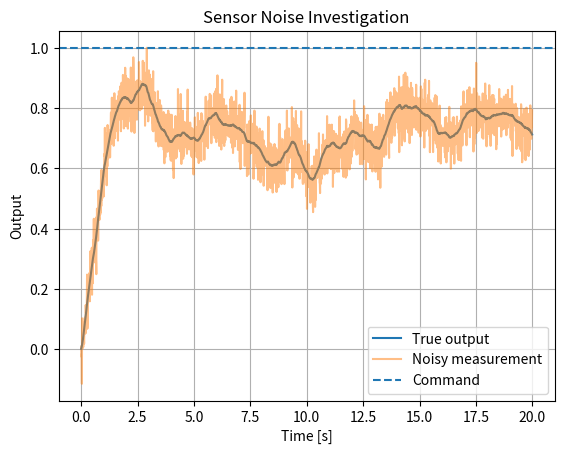
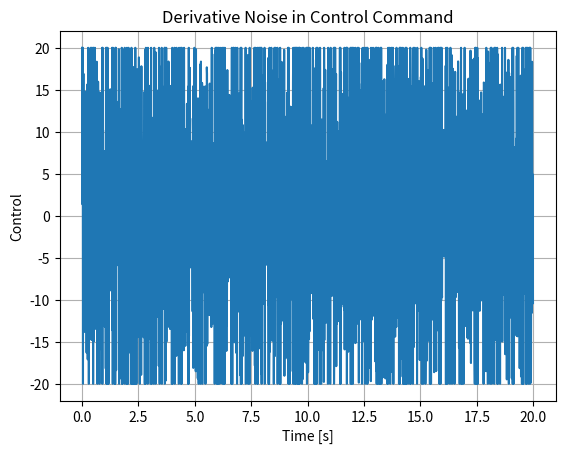

Here is the Python script that generated these plots, in order:
import numpy as np
import matplotlib.pyplot as plt

class PID:
    def __init__(self, kp, ki, kd, output_limits=(-1e9, 1e9)):
        self.kp = kp
        self.ki = ki
        self.kd = kd
        self.output_limits = output_limits
        self.integral = 0.0
        self.prev_error = 0.0

    def update(self, error, dt):
        self.integral += error * dt
        derivative = (error - self.prev_error) / dt
        self.prev_error = error
        u = self.kp * error + self.ki * self.integral + self.kd * derivative
        return float(np.clip(u, self.output_limits[0], self.output_limits[1]))

"""
Sensor Noise Investigation
Learn: derivative sensitivity and noisy control commands.
"""
def main():
    rng = np.random.default_rng(2)
    dt = 0.01
    t = np.arange(0, 20, dt)
    x, v, r = 0.0, 0.0, 1.0
    pid = PID(3.0, 0.0, 2.0, output_limits=(-20, 20))
    xs, meas, us = [], [], []
    for _ in t:
        y = x + rng.normal(0, 0.05)
        u = pid.update(r - y, dt)
        a = u - 0.7*v - x
        v += a*dt
        x += v*dt
        xs.append(x); meas.append(y); us.append(u)
    plt.figure()
    plt.plot(t, xs, label="True output")
    plt.plot(t, meas, alpha=0.5, label="Noisy measurement")
    plt.axhline(r, linestyle="--", label="Command")
    plt.title("Sensor Noise Investigation")
    plt.xlabel("Time [s]")
    plt.ylabel("Output")
    plt.grid(True)
    plt.legend()
    plt.show()
    plt.figure()
    plt.plot(t, us)
    plt.title("Derivative Noise in Control Command")
    plt.xlabel("Time [s]")
    plt.ylabel("Control")
    plt.grid(True)
    plt.show()

if __name__ == "__main__":
    main()
